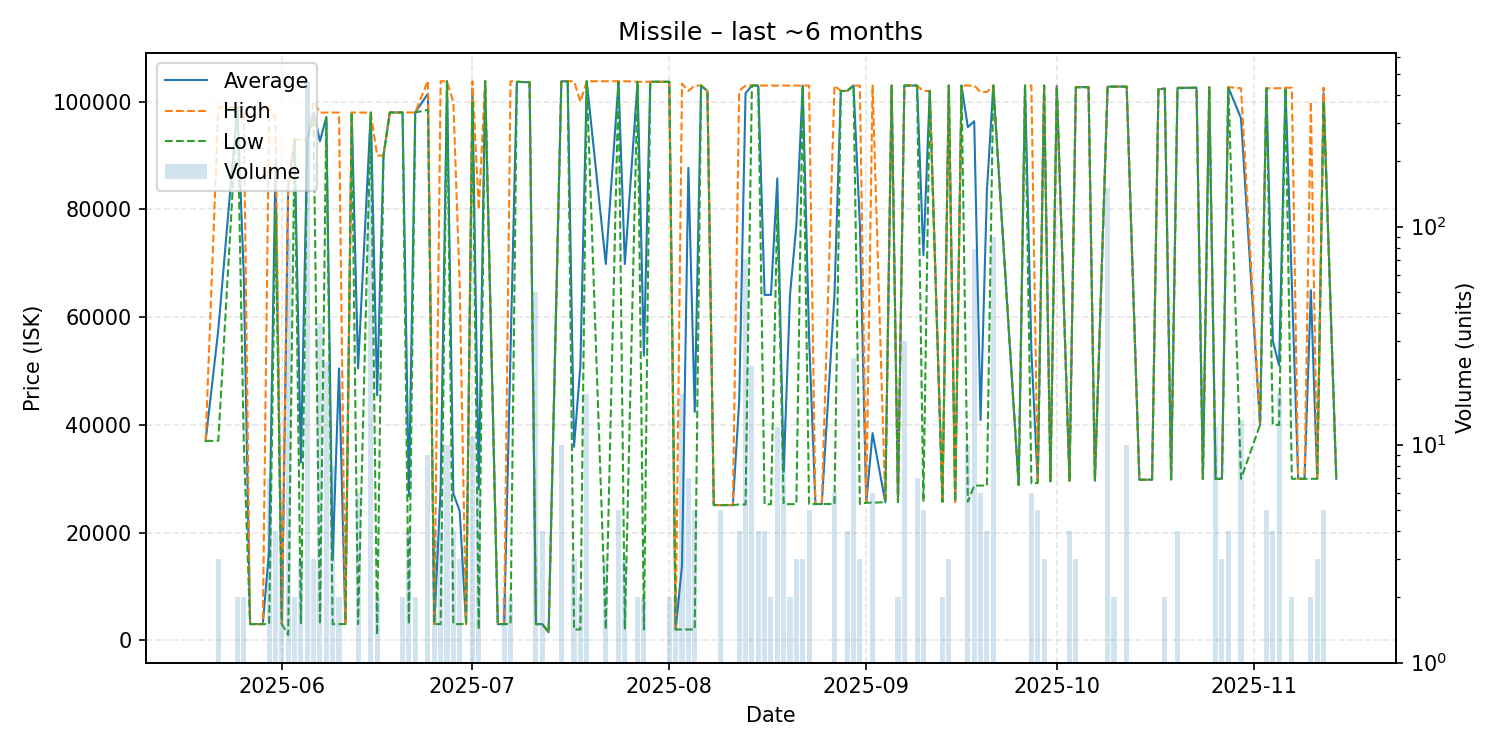

Data behind this chart, as committed beside it:
date, average, highest, lowest, order_count, volume
2025-05-20, 37010, 37010, 37010, 1, 1
2025-05-22, 57690, 98990, 37040, 3, 3
2025-05-25, 98990, 98990, 98990, 2, 2
2025-05-26, 68015, 98990, 37040, 2, 2
2025-05-27, 3000, 3000, 3000, 1, 1
2025-05-29, 3000, 3000, 3000, 1, 1
2025-05-30, 16700, 98900, 3000, 4, 7
2025-05-31, 88475, 96950, 80000, 3, 4
2025-06-01, 3000, 3000, 3000, 3, 3
2025-06-02, 84056, 85000, 1000, 2, 89
2025-06-03, 92980, 92980, 92980, 2, 2
2025-06-04, 32993, 92980, 3000, 2, 3
2025-06-05, 92990, 92990, 92990, 8, 460
2025-06-06, 98000, 100000, 97000, 3, 3
2025-06-07, 92658, 97990, 3000, 6, 36
2025-06-08, 97165, 97990, 97000, 3, 24
2025-06-09, 14875, 97990, 3001, 4, 8
2025-06-10, 50490, 97980, 3001, 2, 2
2025-06-11, 3002, 3002, 3002, 1, 1
2025-06-12, 97980, 97980, 97980, 1, 1
2025-06-13, 50491, 97980, 3002, 4, 6
2025-06-15, 97980, 97980, 97980, 5, 266
2025-06-16, 45500, 90000, 1000, 2, 2
2025-06-17, 90000, 90000, 90000, 1, 1
2025-06-18, 98000, 98000, 98000, 1, 1
2025-06-20, 98000, 98000, 98000, 2, 2
2025-06-21, 26752, 98000, 3002, 3, 4
2025-06-22, 98000, 98000, 98000, 2, 2
2025-06-24, 101498, 103900, 98495, 3, 9
2025-06-25, 3002, 3002, 3002, 2, 4
2025-06-26, 28202, 103800, 3002, 4, 4
2025-06-27, 103800, 103800, 103800, 3, 10
2025-06-28, 27226, 99900, 3002, 2, 4
2025-06-29, 24001, 66000, 3002, 3, 3
2025-06-30, 3002, 3002, 3002, 1, 1
2025-07-01, 102382, 103800, 99900, 3, 11
2025-07-02, 28001, 80000, 2001, 3, 6
2025-07-03, 103800, 103800, 103800, 1, 1
2025-07-05, 3002, 3002, 3002, 1, 1
2025-07-06, 3002, 3002, 3002, 2, 2
2025-07-07, 53401, 103800, 3002, 2, 2
2025-07-08, 103700, 103700, 103700, 1, 1
2025-07-10, 103600, 103600, 103600, 1, 1
2025-07-11, 3003, 3003, 3003, 1, 50
2025-07-12, 3003, 3003, 3003, 2, 4
2025-07-13, 1500, 1500, 1500, 1, 1
2025-07-15, 103790, 103800, 103700, 2, 10
2025-07-16, 103800, 103800, 103800, 1, 1
2025-07-17, 35933, 103800, 2000, 2, 3
2025-07-18, 51001, 100000, 2002, 2, 2
2025-07-19, 103800, 103800, 103800, 3, 17
2025-07-22, 69868, 103800, 2003, 2, 3
2025-07-24, 103780, 103800, 103700, 2, 5
2025-07-25, 69869, 103800, 2006, 3, 3
2025-07-27, 103700, 103700, 103700, 2, 2
2025-07-28, 52853, 103700, 2006, 2, 2
2025-07-29, 103700, 103700, 103700, 1, 1
2025-08-01, 103700, 103700, 103700, 1, 2
2025-08-02, 2006, 2006, 2006, 1, 2
2025-08-03, 13929, 103350, 2006, 5, 17
... 84 more rows
